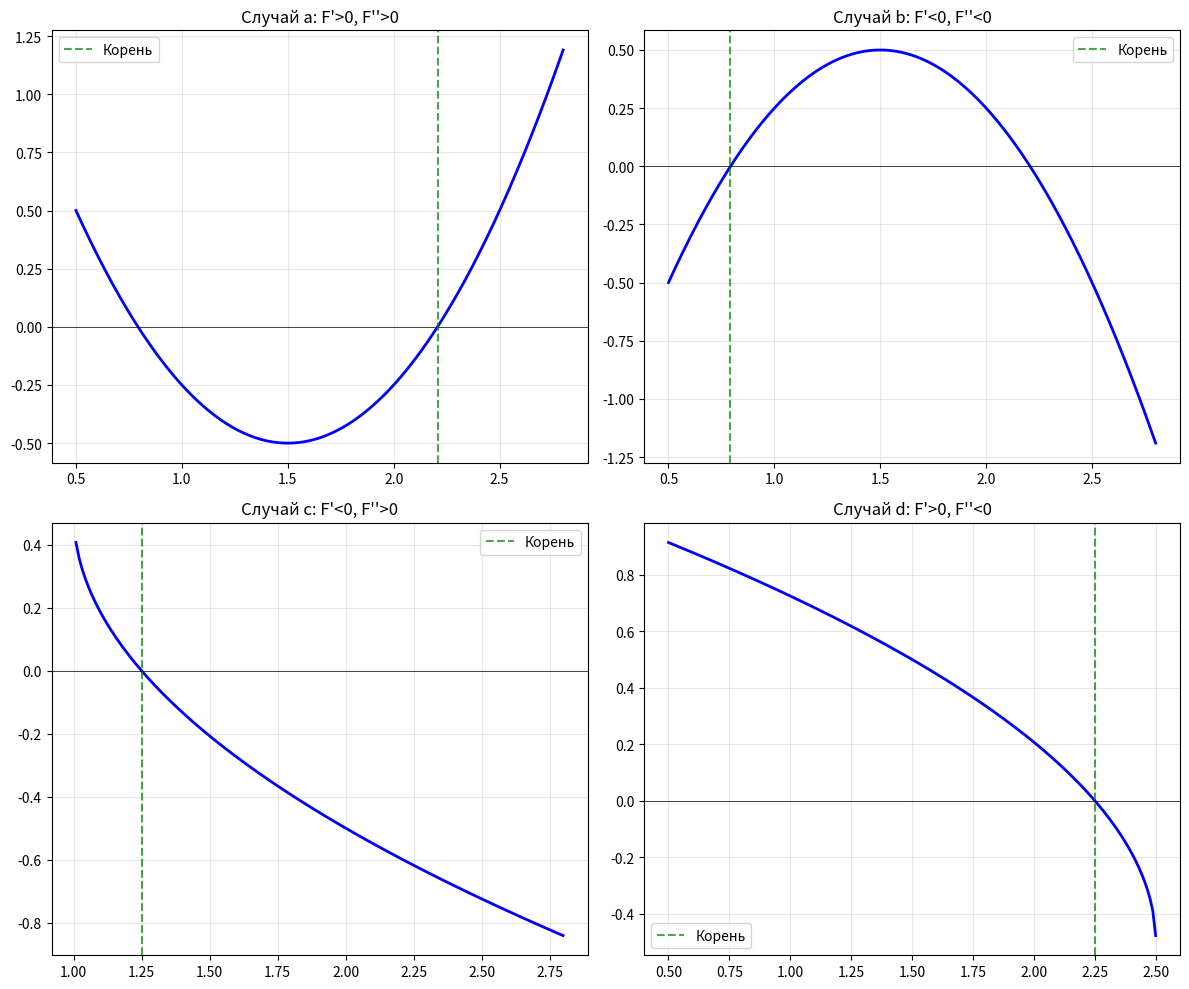

This figure's Python source:
import numpy as np
import matplotlib.pyplot as plt

# 4 разных случая
funcs = [
    lambda x: (x-1.5)**2 - 0.5,           
    lambda x: -(x-1.5)**2 + 0.5,           
    lambda x: -np.sqrt(x-1) + 0.5,         
    lambda x: np.sqrt(2.5-x) - 0.5         
]

titles = ["F'>0, F''>0", "F'<0, F''<0", "F'<0, F''>0", "F'>0, F''<0"]
roots = [1.5+np.sqrt(0.5), 1.5-np.sqrt(0.5), 1.25, 2.25]

fig, axes = plt.subplots(2, 2, figsize=(12, 10))
axes = axes.flatten()

for i, (f, title, root) in enumerate(zip(funcs, titles, roots)):
    x = np.linspace(0.5, 2.8, 200)
    y = f(x)
    
    axes[i].plot(x, y, 'b-', linewidth=2)
    axes[i].axhline(0, color='black', linewidth=0.5)
    axes[i].axvline(root, color='g', linestyle='--', alpha=0.7, label='Корень')
    axes[i].set_title(f'Случай {chr(97+i)}: {title}')
    axes[i].grid(True, alpha=0.3)
    axes[i].legend()

plt.tight_layout()
plt.show()
